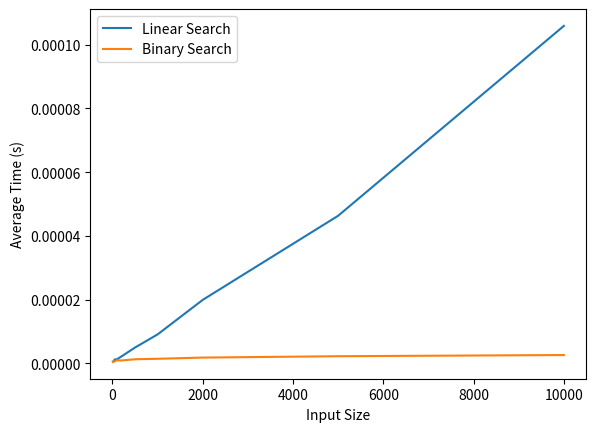

Reproduce this figure in Python.
import random
import time
import matplotlib.pyplot as plt

def linear_search(arr, target):
    for i in range(len(arr)):
        if arr[i] == target:
            return i
    return -1

def binary_search(arr, target):
    low, high = 0, len(arr) - 1
    while low <= high:
        mid = (low + high) // 2
        if arr[mid] == target:
            return mid
        elif arr[mid] < target:
            low = mid + 1
        else:
            high = mid - 1
    return -1

def measure_performance(algorithm, input_size):
    arr = list(range(input_size))
    random.shuffle(arr)
    target = random.choice(arr)

    start_time = time.time()
    algorithm(arr, target)
    end_time = time.time()

    return end_time - start_time

# Test the algorithms on 100 random tasks
input_sizes = [10, 20, 50, 100, 200, 500, 1000, 2000, 5000, 10000]
linear_search_times = []
binary_search_times = []

for size in input_sizes:
    linear_search_total_time = 0
    binary_search_total_time = 0

    for _ in range(100):
        linear_search_total_time += measure_performance(linear_search, size)
        binary_search_total_time += measure_performance(binary_search, size)

    linear_search_avg_time = linear_search_total_time / 100
    binary_search_avg_time = binary_search_total_time / 100

    linear_search_times.append(linear_search_avg_time)
    binary_search_times.append(binary_search_avg_time)

# Plot the results
plt.plot(input_sizes, linear_search_times, label='Linear Search')
plt.plot(input_sizes, binary_search_times, label='Binary Search')
plt.xlabel('Input Size')
plt.ylabel('Average Time (s)')
plt.legend()
plt.show()

# 4. Discussing the results
# You can analyze the plot and discuss which algorithm is faster for different input sizes.
# For smaller input sizes, linear search might be faster due to its simplicity.
# Binary search may become more efficient as the input size increases, especially for sorted arrays.
